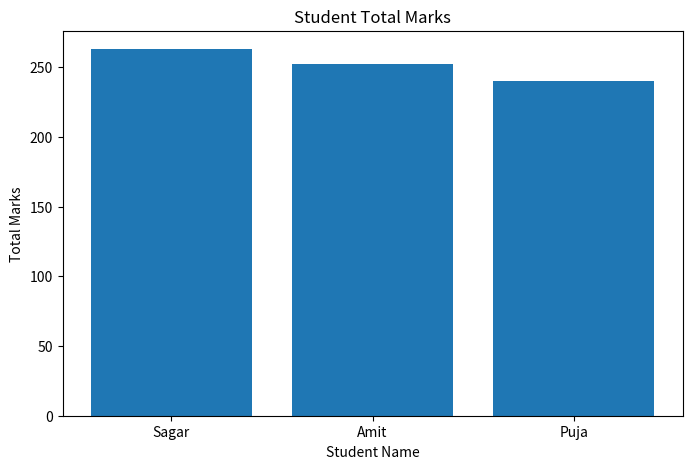
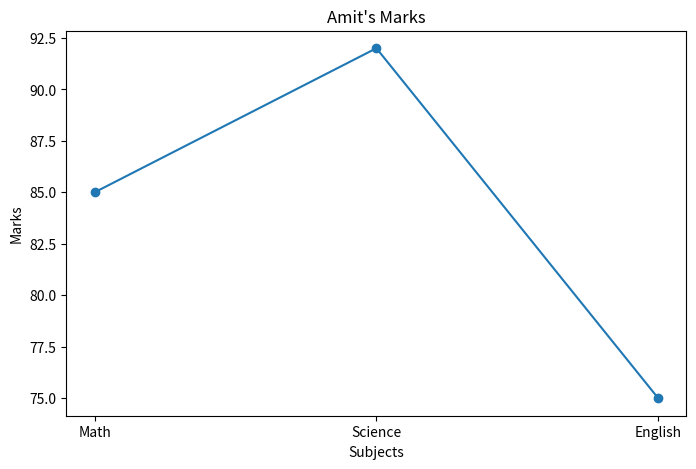

Reproduce these figures in Python, in order.
import pandas as pd
import numpy as np
import matplotlib.pyplot as plt


# ==================================================
# Q1. Create DataFrame and display basic information
# ==================================================

data = {
    'Name': ['Amit', 'Sagar', 'Pooja'],
    'Math': [85, 90, 78],
    'Science': [92, 88, 80],
    'English': [75, 85, 82]
}

df = pd.DataFrame(data)

print("=" * 50)
print("Q1 - DATAFRAME")
print("=" * 50)

print(df)

print("\nShape:")
print(df.shape)

print("\nColumns:")
print(df.columns)

print("\nData Types:")
print(df.dtypes)


# ==================================================
# Q2. Descriptive Statistics
# ==================================================

print("\n" + "=" * 50)
print("Q2 - DESCRIPTIVE STATISTICS")
print("=" * 50)

print(df.describe())


# ==================================================
# Q3. Add Total Column
# ==================================================

print("\n" + "=" * 50)
print("Q3 - TOTAL MARKS")
print("=" * 50)

df['Total'] = (
    df['Math'] +
    df['Science'] +
    df['English']
)

print(df)


# ==================================================
# Q4. Science Marks > 85
# ==================================================

print("\n" + "=" * 50)
print("Q4 - SCIENCE MARKS GREATER THAN 85")
print("=" * 50)

result = df[
    df['Science'] > 85
]

print(result)


# ==================================================
# Q5. Replace Pooja with Puja
# ==================================================

print("\n" + "=" * 50)
print("Q5 - REPLACE NAME")
print("=" * 50)

df['Name'] = df['Name'].replace(
    'Pooja',
    'Puja'
)

print(df)


# ==================================================
# Q6. Sort by Total Descending
# ==================================================

print("\n" + "=" * 50)
print("Q6 - SORT BY TOTAL")
print("=" * 50)

df = df.sort_values(
    by='Total',
    ascending=False
)

print(df)


# ==================================================
# Q7. Bar Plot
# ==================================================

print("\n" + "=" * 50)
print("Q7 - BAR PLOT")
print("=" * 50)

plt.figure(figsize=(8, 5))

plt.bar(
    df['Name'],
    df['Total']
)

plt.xlabel("Student Name")
plt.ylabel("Total Marks")
plt.title("Student Total Marks")

plt.show()


# ==================================================
# Q8. Amit Line Chart
# ==================================================

print("\n" + "=" * 50)
print("Q8 - AMIT'S MARKS")
print("=" * 50)

amit = df[
    df['Name'] == 'Amit'
].iloc[0]

subjects = [
    'Math',
    'Science',
    'English'
]

marks = [
    amit['Math'],
    amit['Science'],
    amit['English']
]

plt.figure(figsize=(8, 5))

plt.plot(
    subjects,
    marks,
    marker='o'
)

plt.xlabel("Subjects")
plt.ylabel("Marks")
plt.title("Amit's Marks")

plt.show()


# ==================================================
# Q9. Missing Values
# ==================================================

print("\n" + "=" * 50)
print("Q9 - MISSING VALUES")
print("=" * 50)

data2 = {
    'Name': ['Amit', 'Sagar', 'Pooja'],
    'Math': [np.nan, 76, 88],
    'Science': [91, np.nan, 85]
}

df2 = pd.DataFrame(data2)

print("\nBefore Filling:")
print(df2)


# Fill Math missing value with Math mean

df2['Math'] = df2['Math'].fillna(
    df2['Math'].mean()
)


# Fill Science missing value with Science mean

df2['Science'] = df2['Science'].fillna(
    df2['Science'].mean()
)

print("\nAfter Filling:")
print(df2)


# ==================================================
# Q10. Drop English Column
# ==================================================

print("\n" + "=" * 50)
print("Q10 - DROP ENGLISH COLUMN")
print("=" * 50)

df = df.drop(
    'English',
    axis=1
)

print(df)
